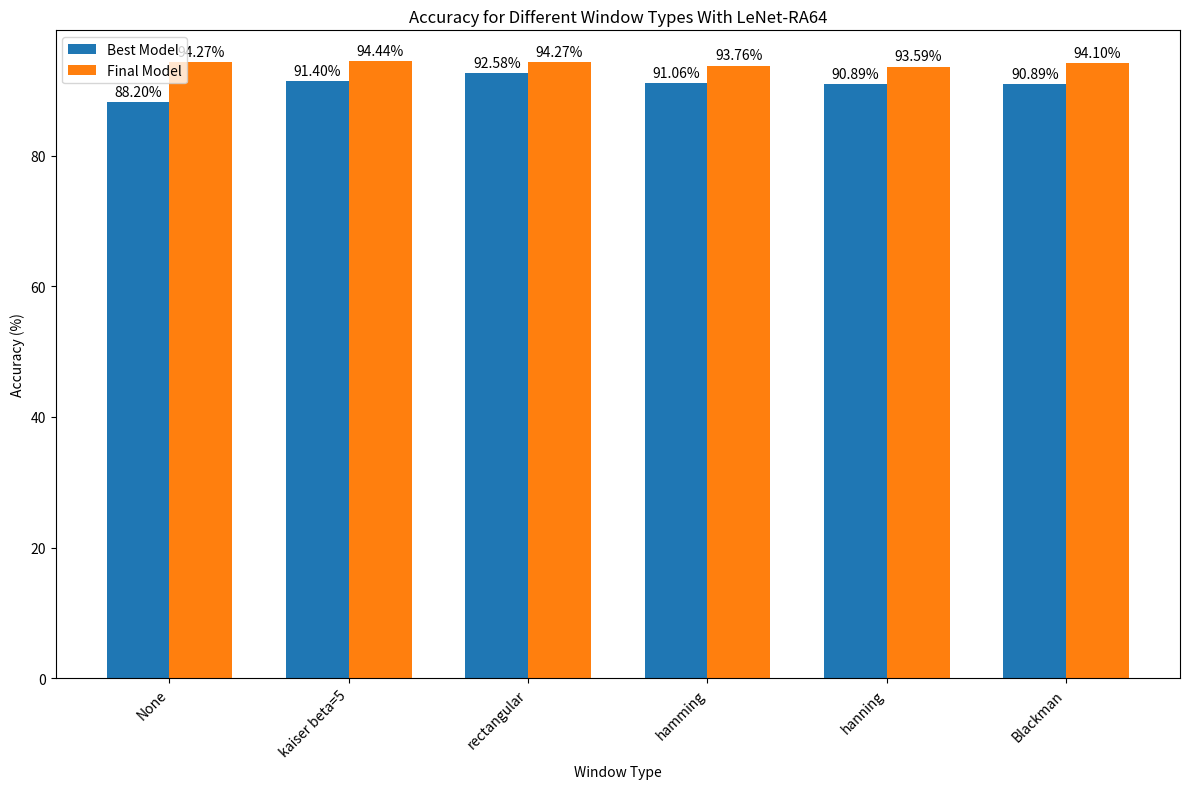

Reproduce this figure in Python.
import matplotlib.pyplot as plt
import numpy as np

# 数据
window_types = ['None', 'kaiser beta=5', 'rectangular', 'hamming', 'hanning', 'Blackman']
best_model = [88.2, 91.4, 92.58, 91.06, 90.89, 90.89]
final_model = [94.27, 94.44, 94.27, 93.76, 93.59, 94.1]

# 创建图表
fig, ax = plt.subplots(figsize=(12, 8))

index = np.arange(len(window_types))
bar_width = 0.35

best_bars = ax.bar(index - bar_width/2, best_model, width=bar_width, label='Best Model')
final_bars = ax.bar(index + bar_width/2, final_model, width=bar_width, label='Final Model')

# 添加准确率数值
for i, bar in enumerate(best_bars):
    ax.text(bar.get_x() + bar.get_width()/2, bar.get_height() + 0.5, f"{best_model[i]:.2f}%", ha='center', va='bottom')

for i, bar in enumerate(final_bars):
    ax.text(bar.get_x() + bar.get_width()/2, bar.get_height() + 0.5, f"{final_model[i]:.2f}%", ha='center', va='bottom')

ax.set_xlabel('Window Type')
ax.set_ylabel('Accuracy (%)')
ax.set_title('Accuracy for Different Window Types With LeNet-RA64')
ax.set_xticks(index)
ax.set_xticklabels(window_types, rotation=45, ha='right')
ax.legend()

plt.tight_layout()
plt.show()